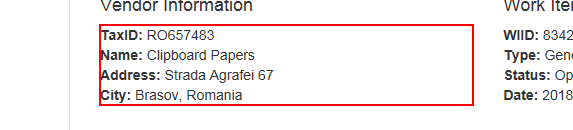
Task: Yearly Report - Performer
Workflow: ExtractVendorInfo

Step 1: get-text from the paragraph in window 'ACME System 1 - Work Items'
